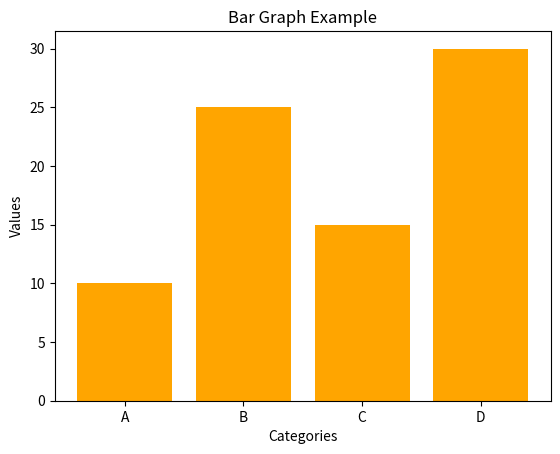

Write Python code to recreate this figure.
import matplotlib.pyplot as plt

# Data
categories = ['A', 'B', 'C', 'D']
values = [10, 25, 15, 30]

# Bar Graph plot karein
plt.bar(categories, values, color='orange')
plt.title("Bar Graph Example")
plt.xlabel("Categories")
plt.ylabel("Values")

# Image save karein
plt.savefig("graph.png")
print("✅ Bar graph successfully 'graph.png' file mein save ho gaya hai!")
